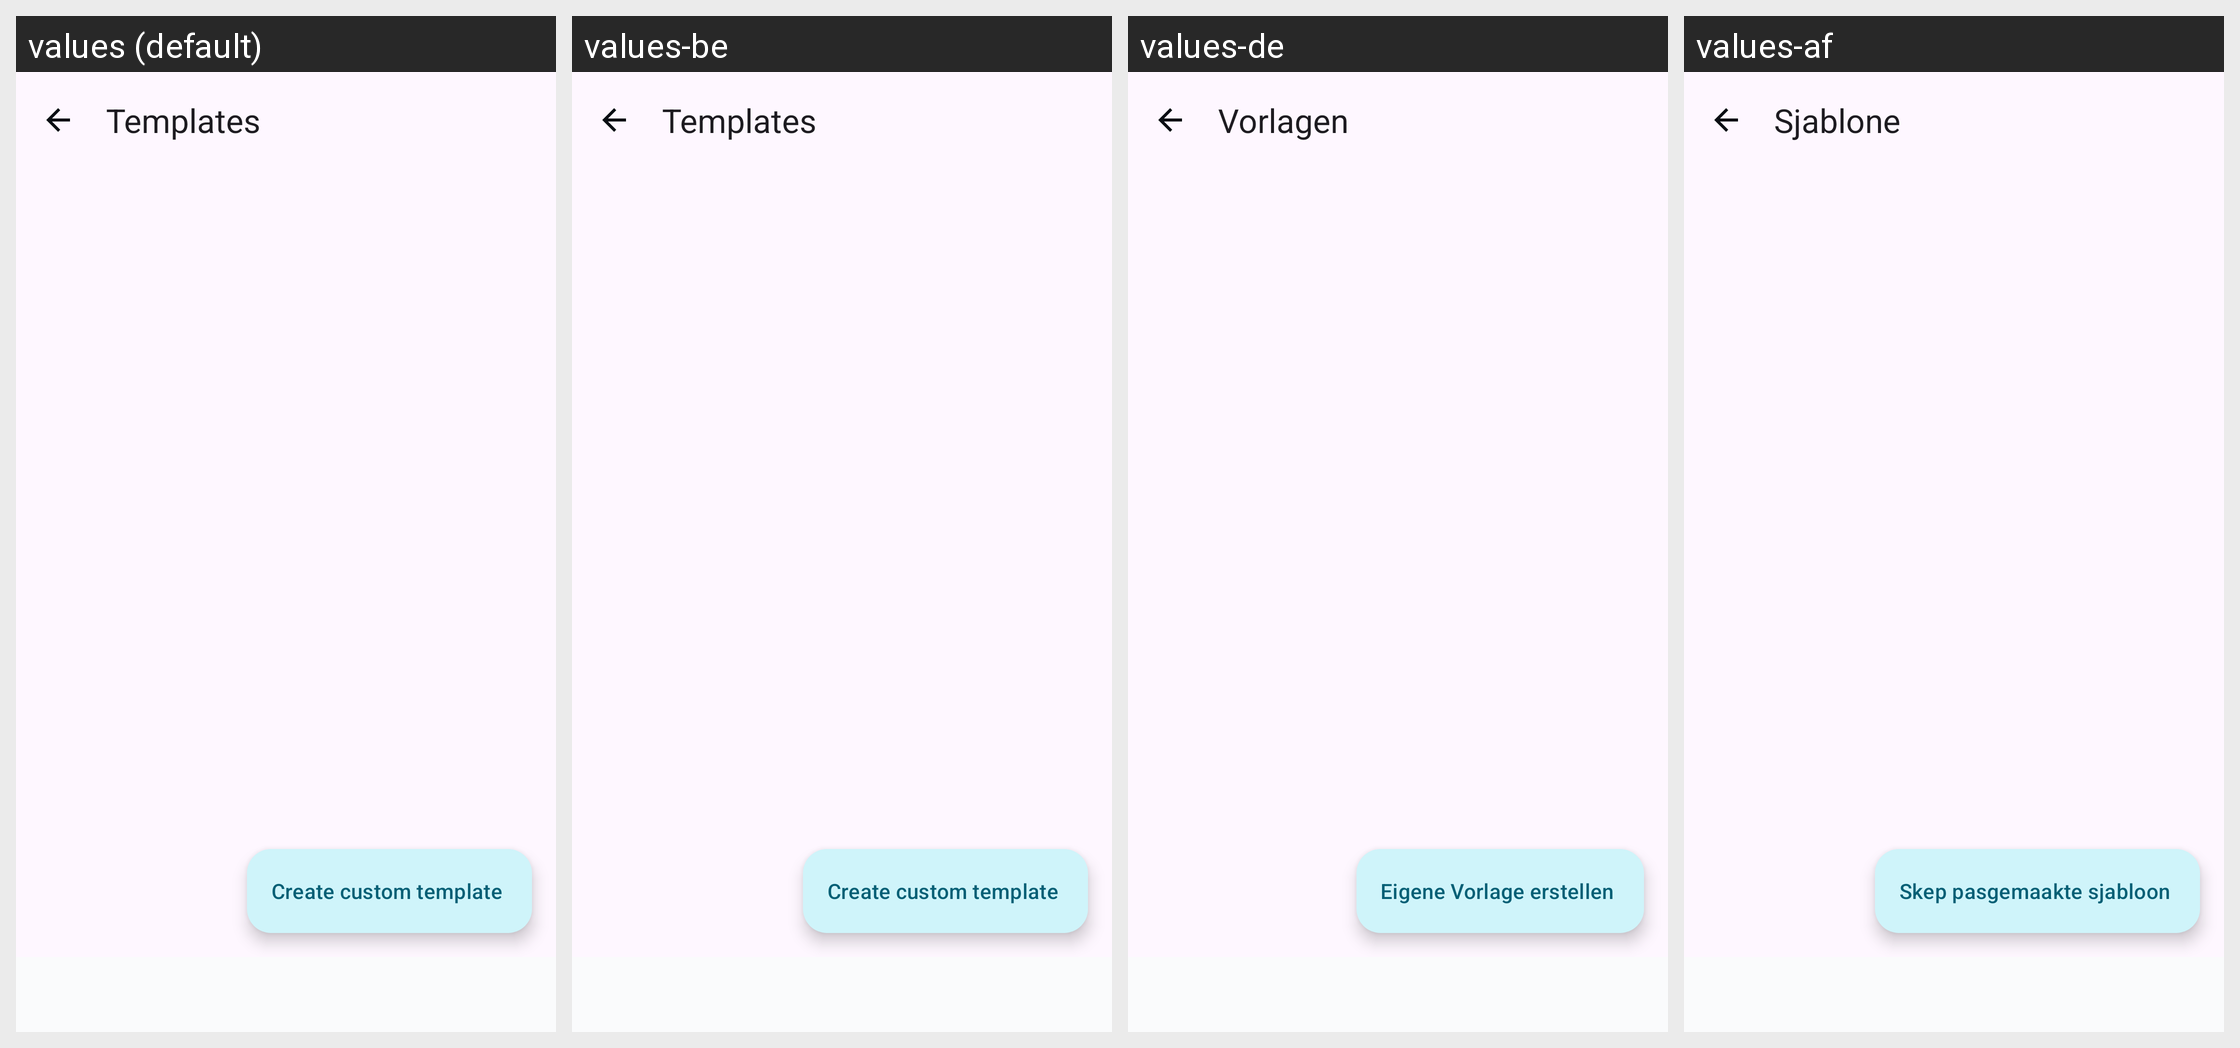

This grid shows one Android layout under several languages. Give, for every string resource on the screen, its name, the default text and each shown locale's text.
Android screen res/layout/fragment_templates.xml rendered under 4 locales, left to right: values (default), values-be, values-de, values-af. Device: Nexus 5 (rendered at 1080×1920; each locale shown at half size, 540×960, under a caption strip naming it); theme Theme.GeoStampCamera.
Other locales in the repository, not shown: values-am, values-ar, values-as, values-az, values-bg, values-bn, values-bo, values-bs, values-ca, values-ceb, values-cs, values-cy, values-da, values-el, values-eo, values-es, values-et, values-eu, values-fa, values-fi, values-fr, values-fy, values-ga, values-gd, values-gl, values-gu, values-haw, values-hi, values-hr, values-ht, values-hu, values-hy, values-ig, values-in, values-is, values-it, values-iw, values-ja, values-jv, values-ka, values-kk, values-km, values-kn, values-ko, values-ky, values-la, values-lb, values-lo, values-lt, values-lv, values-mg, values-mi, values-mk, values-ml, values-mn, values-mr, values-ms, values-mt, values-my, values-nb, values-ne, values-nl, values-ny, values-om, values-or, values-pa, values-pl, values-ps, values-pt, values-ro, values-ru, values-rw, values-sd, values-si, values-sk, values-sl, values-sm, values-sn, values-so, values-sq, values-sr, values-st, values-su, values-sv, values-sw, values-ta, values-te, values-tg, values-th, values-ti, values-tk, values-tl, values-tr, values-ug, values-uk, values-ur, values-uz, values-vi, values-xh, values-zh.
Strings drawn on this screen, with the default value and each locale's value (text and hints the layout hard-codes, and strings that could not be matched under every locale, appear in the picture but are not listed):

templates_title
  values: Templates
  values-be: Templates
  values-de: Vorlagen
  values-af: Sjablone

templates_create_custom
  values: Create custom template
  values-be: Create custom template
  values-de: Eigene Vorlage erstellen
  values-af: Skep pasgemaakte sjabloon
